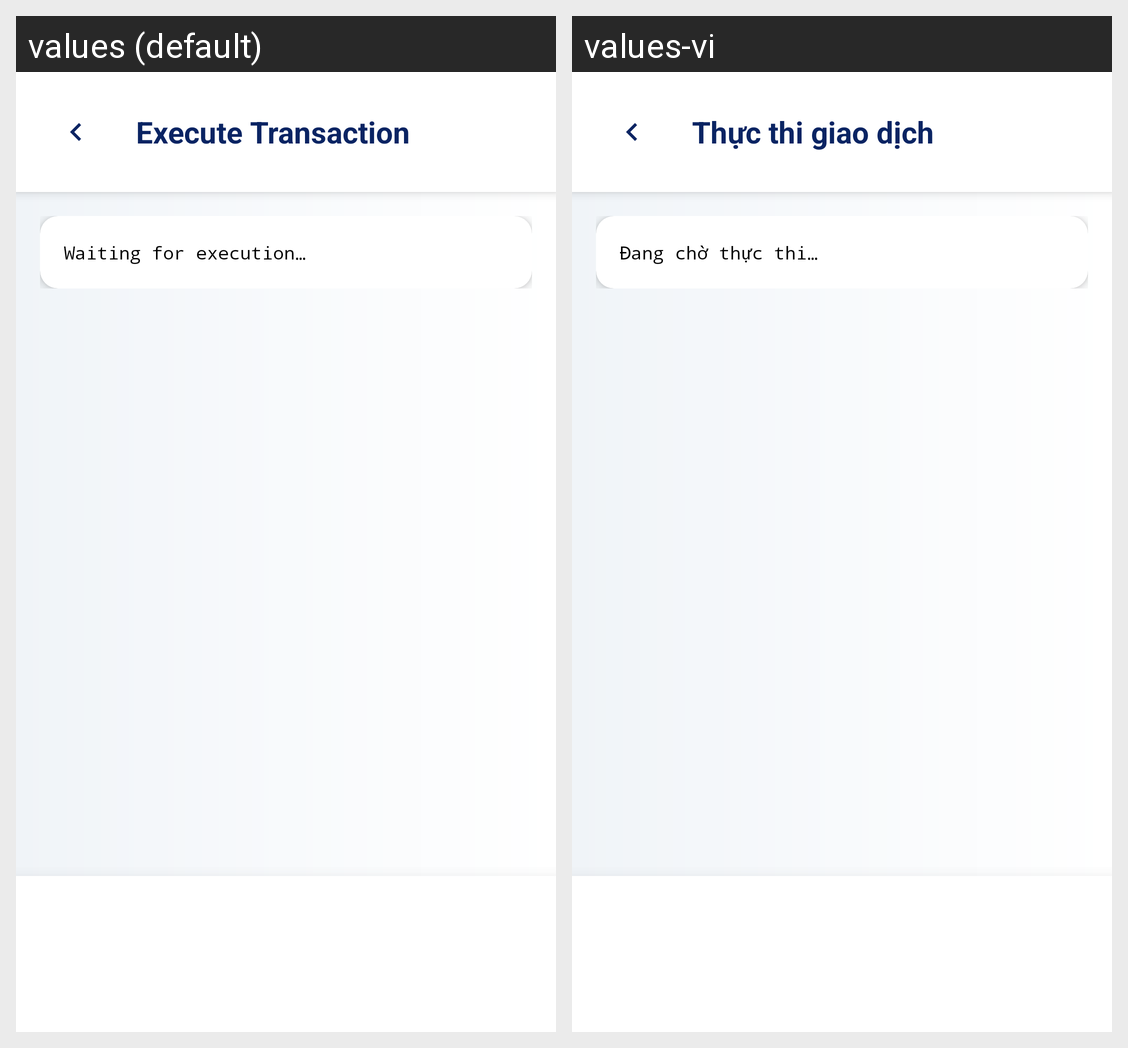

For this localized Android screen grid, give each drawn string resource with its value in every locale shown.
Android screen res/layout/activity_runner.xml rendered under 2 locales, left to right: values (default), values-vi. Device: Nexus 5 (rendered at 1080×1920; each locale shown at half size, 540×960, under a caption strip naming it); theme Theme.MySoftPOS.
Strings drawn on this screen, with the default value and each locale's value (text and hints the layout hard-codes, and strings that could not be matched under every locale, appear in the picture but are not listed):

runner_execute_transaction
  values: Execute Transaction
  values-vi: Thực thi giao dịch

runner_waiting_for_execution
  values: Waiting for execution…
  values-vi: Đang chờ thực thi…
